Run: headless pygame with SDL's dummy video driver; simulated clock (each Clock.tick advances the game by its frame time, no real sleeping); random seed 0; keys injected as events and as key.get_pressed() state; no mouse input.
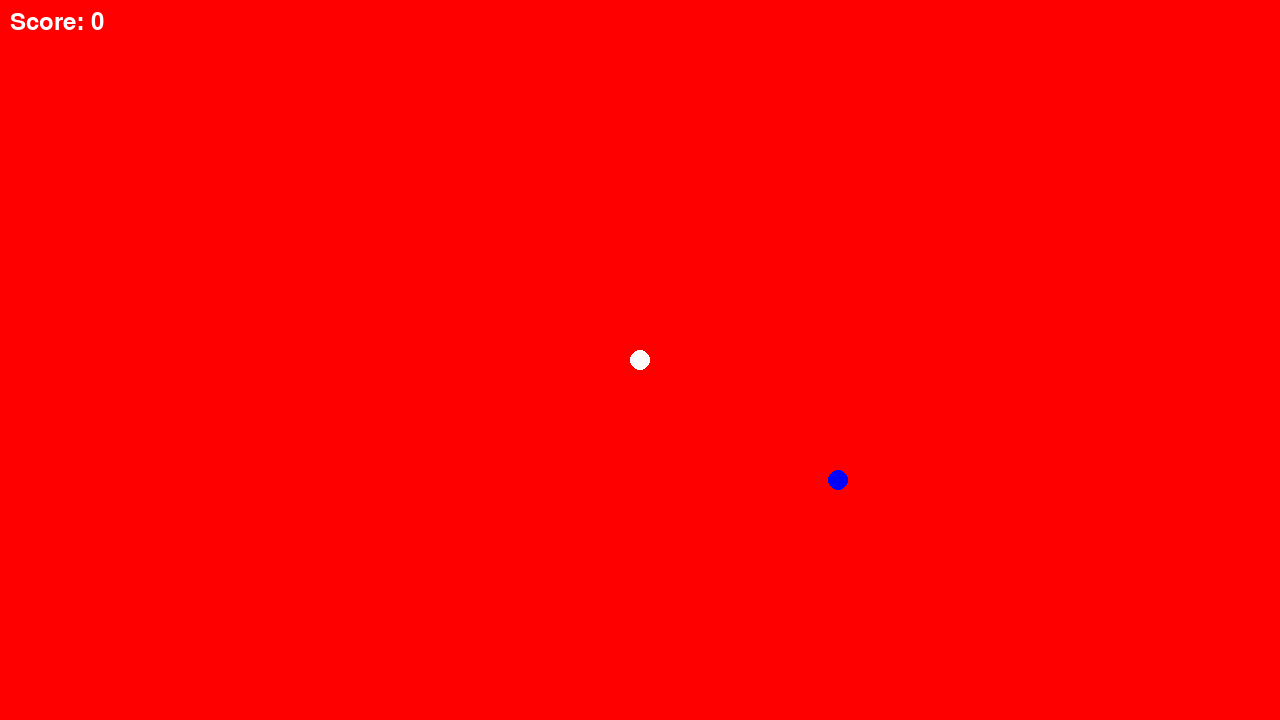
Frame 1 of 4 · flips 1–60 · no input
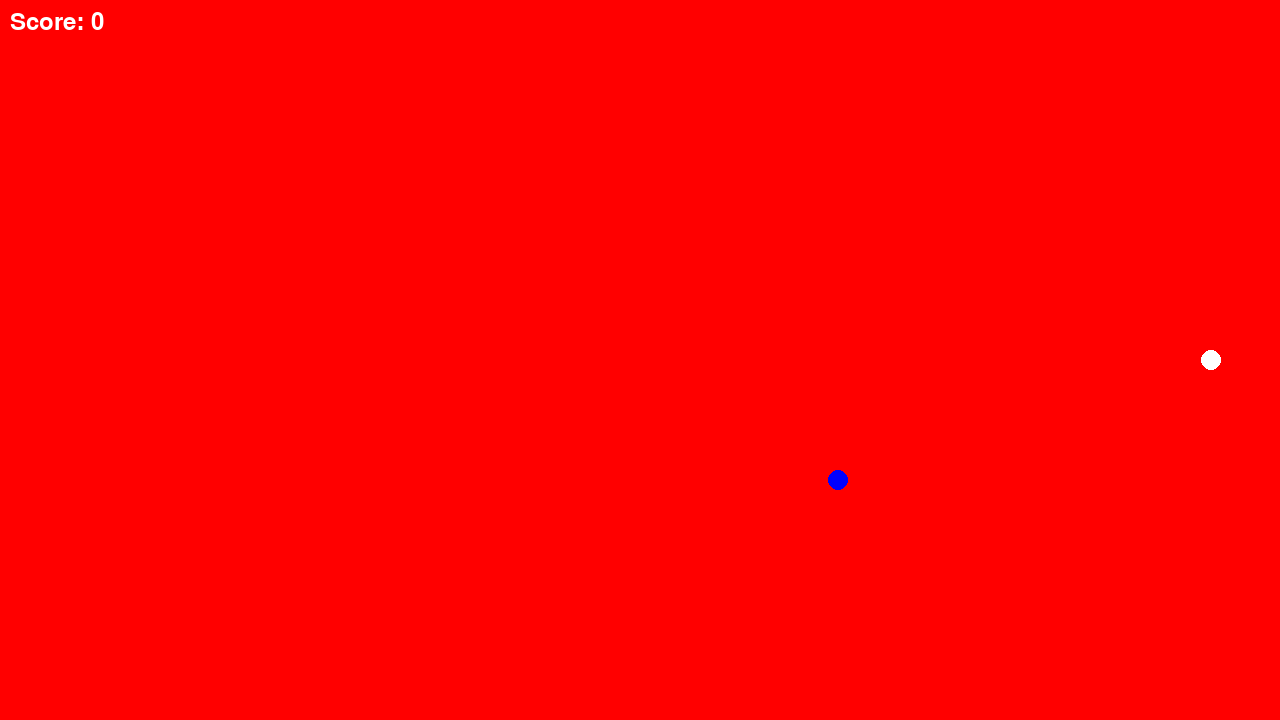
Frame 2 of 4 · flips 61–180 · tapped SPACE, RETURN · held RIGHT (→), D
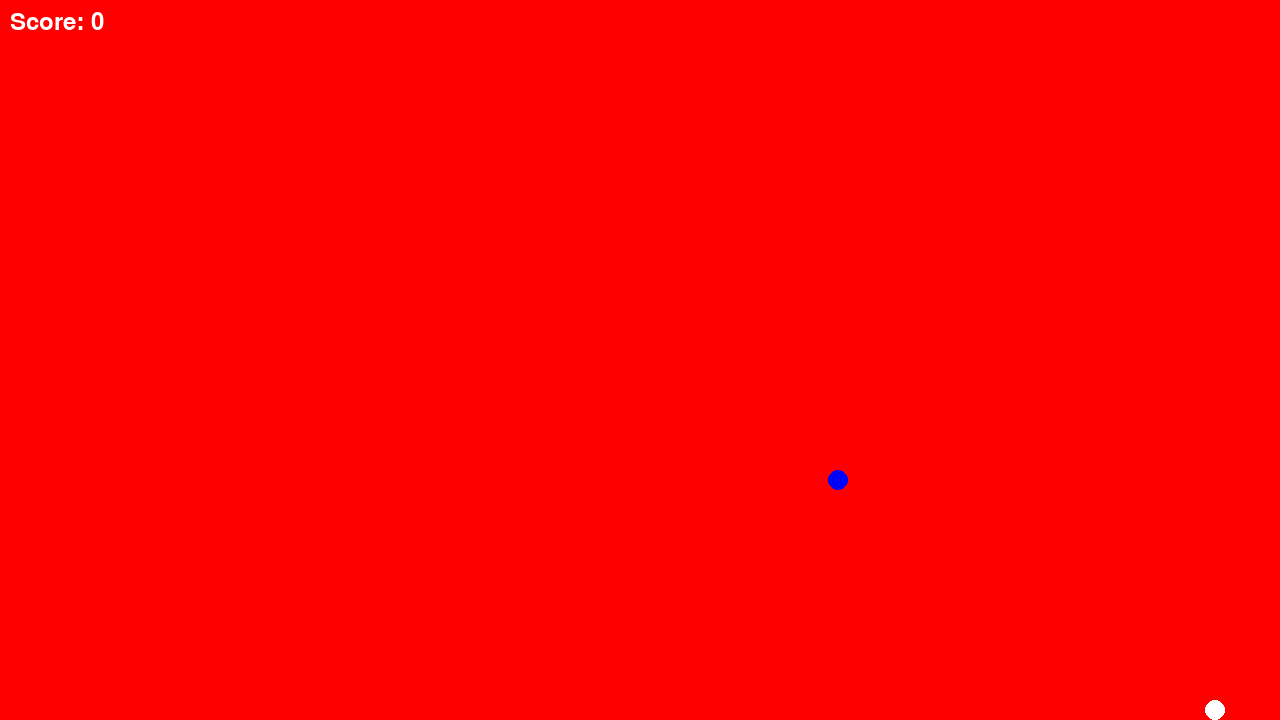
Frame 3 of 4 · flips 181–300 · held DOWN (↓), S
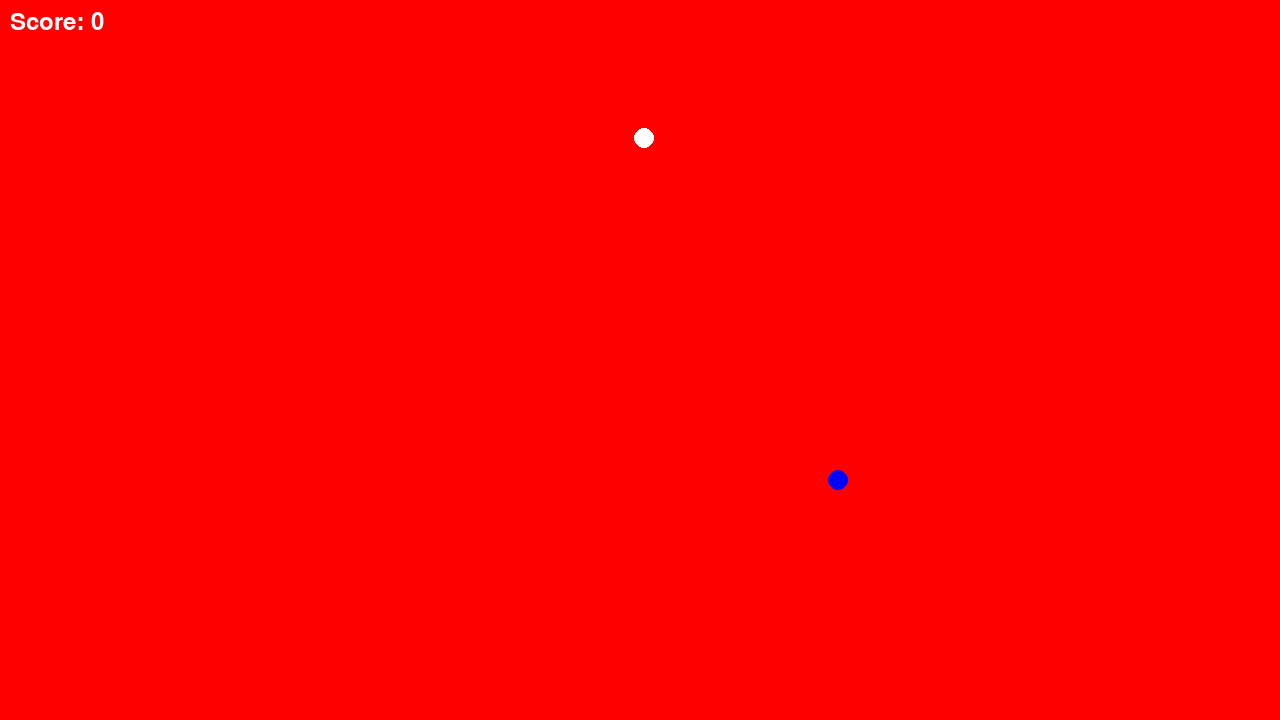
Frame 4 of 4 · flips 301–420 · held LEFT (←), A, UP (↑), W

The pygame program that drew these frames:

import pygame
import random


def main():

    pygame.init()
    running = True
    screen = pygame.display.set_mode((1280, 720))
    player_pos = pygame.Vector2(screen.get_width() / 2, screen.get_height() / 2)
    coll_pos = pygame.Vector2(random.randint(50, 1230), random.randint(50, 670))
    background = pygame.Surface(screen.get_size())
    background = background.convert()
    pygame.display.set_caption("Dot Game")
    clock = pygame.time.Clock()
    font = pygame.font.Font(None, 36)
    score = 0
    coll_radius = 15
    player_radius = 10
    coll_visible = True
    while running:
        dt = clock.tick(60) / 1000
        for event in pygame.event.get():
            if event.type == pygame.QUIT:
                running = False
        screen.fill("red")
        score_text = font.render(f'Score: {score}', True, (255, 255, 255))
        screen.blit(score_text, (10, 10))
        player_rect = pygame.Rect(int(player_pos.x) - player_radius, int(player_pos.y) - player_radius, player_radius * 2, player_radius * 2)
        coll_rect = pygame.Rect(int(coll_pos.x) - coll_radius, int(coll_pos.y) - coll_radius, coll_radius * 2, coll_radius * 2)
        if coll_visible and player_rect.colliderect(coll_rect):
            coll_visible = False
            score += 1
            coll_pos = pygame.Vector2(random.randint(50, 1230), random.randint(50, 670))
            coll_visible = True
        pygame.draw.circle(screen, "white", player_pos, 10)
        pygame.draw.circle(screen, "blue", coll_pos, 10)
        keys = pygame.key.get_pressed()
        if keys[pygame.K_w]:
            player_pos.y -= 300 * dt
        if keys[pygame.K_s]:
            player_pos.y += 300 * dt
        if keys[pygame.K_a]:
            player_pos.x -= 300 * dt
        if keys[pygame.K_d]:
            player_pos.x += 300 * dt

        if player_pos.x < 10:  # left
            player_pos.x = 10
        if player_pos.y < 10:  # top
            player_pos.y = 10
        if player_pos.x > screen.get_width() - 10:  # right
            player_pos.x = screen.get_width() - 10
        if player_pos.y > screen.get_height() - 10:  # bottom
            player_pos.y = screen.get_height() - 10
        pygame.display.flip()


if __name__ == '__main__':
    main()
